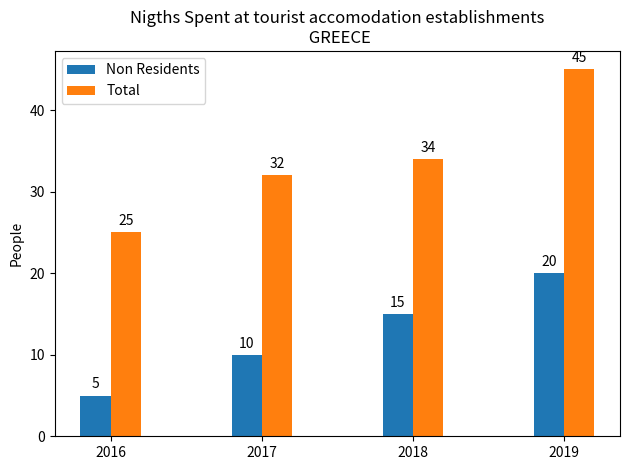

This chart was generated by the following Python code:
import matplotlib.pyplot as plt
import numpy as np
from matplotlib.dates import date2num
import datetime

# # This is to see the plot inside the notebook
# %matplotlib inline

# x = list(range(0,10))
# y = list(range(-10,0))
#
# plt.plot(x,y)
# plt.show()

# a = [0,-100,25,67,-323]
# b = [0,3,7,3,9]
#
# plt.plot(a,b,marker = 'o',color = 'r')
# plt.title("Sports Watch Data", loc = 'left')
# plt.xlabel("Average Pulse")
# plt.ylabel("Calorie Burnage")
# plt.show()


# N = 4
# ind = np.arange(N)
# #plot 1:
# years = np.array(["2016", "2017", "2018", "2019"])
# a_for = np.array([1, 10, 12, 18])
# b_total = np.array([5, 20, 30, 35])
# width = 0.35
#
# #the figure has 1 row, 2 columns, and this plot is the first plot.
# plt.subplot(1, 2, 1)
# plt.title("Spain")
#
# plt.bar(x,y,width)
#
#
# #plot 2:
# x = np.array([0, 1, 2, 3])
# y = np.array([10, 20, 30, 40])
#
# plt.subplot(1, 2, 2)
# plt.title("Greece")
# plt.bar(x,y,width)
#
#
# plt.suptitle("Nigths spent At tourist Accomodation establisments")
# plt.show()



# N = 4
# ind = np.arange(N)
#
#

# width = 0.35
#
# plt.title("Spain")
#
# # plt.bar(years,a_for,width)
#
# ax = plt.subplot(111)
# ax.bar( years, y,  color='b', align='center')
# ax.bar( years+0.2, z,  color='g', align='center')
#
# ax.xaxis()


# x = [
#     datetime.datetime(2011, 1, 4, 0, 0),
#     datetime.datetime(2011, 1, 5, 0, 0),
#     datetime.datetime(2011, 1, 6, 0, 0)
# ]
# print(type(x))
# print(x)
#
# x = date2num(x)
# print(type(x))
# print(x)

# x = np.array([2011.,2012.,2013.])
# y = [1, 2, 3]
# z = [4, 5, 6]

# x1 = np.array([2016, 2017, 2018, 2019])
# x2 = ['aaa', 'bbb', 'ccc', 'ddd']
# x = np.arange(len(x2))
#
# y1 = np.array([1, 10, 12, 18])
# y2 = np.array([5, 20, 30, 35])
#
# ax = plt.subplot(111)
#
# ax.set_ylabel('People')
# ax.set_ylabel('Year')
#
# ax.bar(x-0.1, y1, width=0.2, color='b', align='center')
# ax.bar(x+0.1, y2, width=0.2, color='g', align='center')
#
# # ax.xaxis_date()
#
# plt.show()



# plt.suptitle("Nigths spent At tourist Accomodation establisments")
# plt.show()



years = ['2016', '2017', '2018', '2019']
vis_foreign = [5, 10, 15, 20]
vis_total = [25, 32, 34, 45]

x = np.arange(len(years))  # the label locations
width = 0.2  # the width of the bars

fig, ax = plt.subplots()
rects1 = ax.bar(x - width/2, vis_foreign, width, label='Non Residents')
rects2 = ax.bar(x + width/2, vis_total, width, label='Total')

# Add some text for labels, title and custom x-axis tick labels, etc.
ax.set_ylabel('People')
ax.set_title('Nigths Spent at tourist accomodation establishments\n'+ ' GREECE')
ax.set_xticks(x)
ax.set_xticklabels(years)
ax.legend()

# Ads the label on top of each bar
ax.bar_label(rects1, padding=3)
ax.bar_label(rects2, padding=3)

fig.tight_layout()

plt.show()